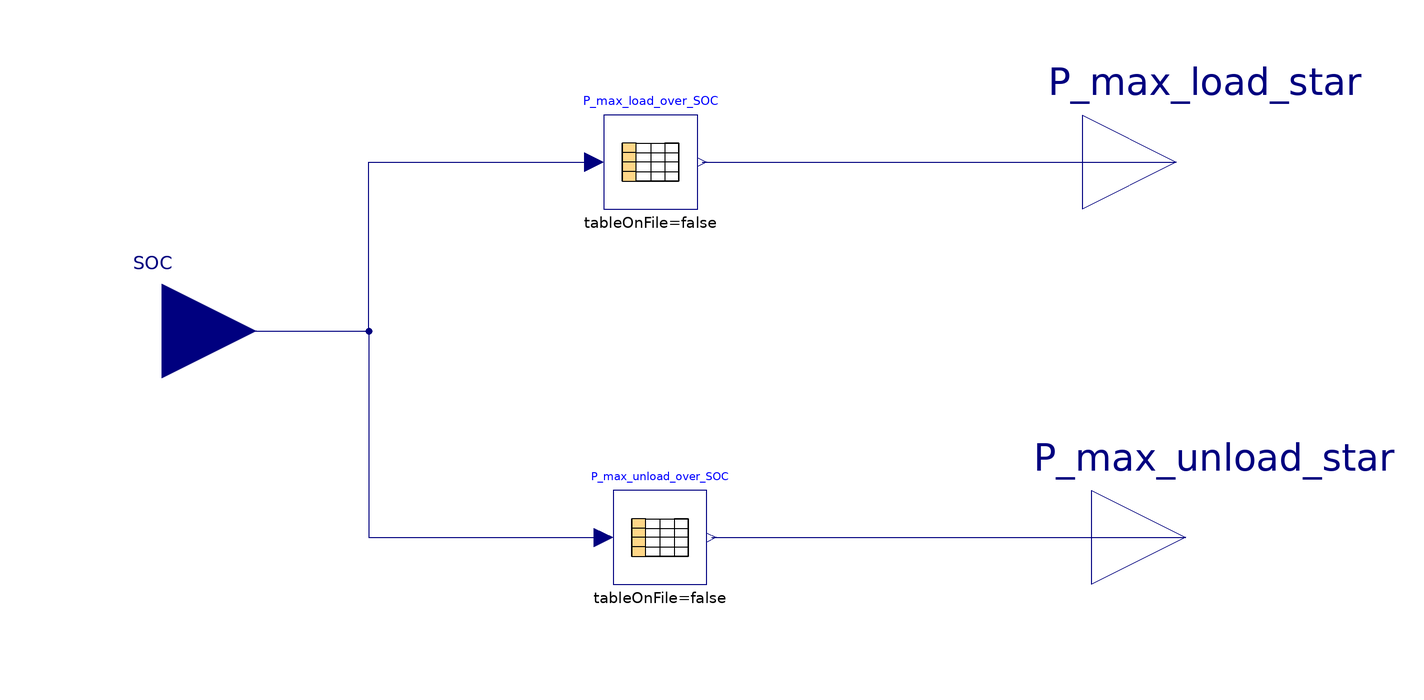

Above is the diagram view of the following Modelica model: its components placed by their Placement annotations and its connect equations drawn as lines.

model BatteryPowerLimit "Typically the maximum power limits of storages (both while loading and unloading) depends on the SOC"


//________________________________________________________________________________//
// Component of the TransiEnt Library, version: 2.0.1                             //
//                                                                                //
// Licensed by Hamburg University of Technology under the 3-BSD-clause.           //
// Copyright 2021, Hamburg University of Technology.                              //
//________________________________________________________________________________//
//                                                                                //
// TransiEnt.EE, ResiliEntEE, IntegraNet and IntegraNet II are research projects  //
// supported by the German Federal Ministry of Economics and Energy               //
// (FKZ 03ET4003, 03ET4048, 0324027 and 03EI1008).                                //
// The TransiEnt Library research team consists of the following project partners://
// Institute of Engineering Thermodynamics (Hamburg University of Technology),    //
// Institute of Energy Systems (Hamburg University of Technology),                //
// Institute of Electrical Power and Energy Technology                            //
// (Hamburg University of Technology)                                             //
// Fraunhofer Institute for Environmental, Safety, and Energy Technology UMSICHT, //
// Gas- und Wärme-Institut Essen						  //
// and                                                                            //
// XRG Simulation GmbH (Hamburg, Germany).                                        //
//________________________________________________________________________________//





  // _____________________________________________
  //
  //          Imports and Class Hierarchy
  // _____________________________________________

  extends TransiEnt.Basics.Icons.Block;

  // _____________________________________________
  //
  //           Instances of other Classes
  // _____________________________________________

  replaceable Modelica.Blocks.Tables.CombiTable1Dv P_max_load_over_SOC(
    smoothness=Modelica.Blocks.Types.Smoothness.LinearSegments,
    tableOnFile=false,
    table=[0,1; 0.01,1; 0.02,1; 0.03,1; 0.04,1; 0.05,1; 0.06,1; 0.07,1; 0.08,1; 0.09,1; 0.1,1; 0.11,1; 0.12,1; 0.13,1; 0.14,1; 0.15,1; 0.16,1; 0.17,1; 0.18,1; 0.19,1; 0.2,1; 0.21,1; 0.22,1; 0.23,1; 0.24,1; 0.25,1; 0.26,1; 0.27,1; 0.28,1; 0.29,1; 0.3,1; 0.31,1; 0.32,1; 0.33,1; 0.34,1; 0.35,1; 0.36,1; 0.37,1; 0.38,1; 0.39,1; 0.4,1; 0.41,1; 0.42,1; 0.43,1; 0.44,1; 0.45,0.998114352; 0.46,0.996685646; 0.47,0.994712346; 0.48,0.992191161; 0.49,0.989118773; 0.5,0.985491839; 0.51,0.981306986; 0.52,0.976560817; 0.53,0.971249905; 0.54,0.965370795; 0.55,0.958920006; 0.56,0.951894026; 0.57,0.944289315; 0.58,0.936102305; 0.59,0.927329398; 0.6,0.917966964; 0.61,0.908011347; 0.62,0.897458858; 0.63,0.886305777; 0.64,0.874548355; 0.65,0.862182811; 0.66,0.849205331; 0.67,0.835612071; 0.68,0.821399154; 0.69,0.806562671; 0.7,0.791098677; 0.71,0.775003198; 0.72,0.758272224; 0.73,0.740901711; 0.74,0.722887581; 0.75,0.704225722; 0.76,0.684911985; 0.77,0.664942187; 0.78,0.644312109; 0.79,0.623017495; 0.8,
        0.601054054; 0.81,0.578417455; 0.82,0.555103333; 0.83,0.531107283; 0.84,0.506424861; 0.85,0.481051587; 0.86,0.454982941; 0.87,0.428214361; 0.88,0.400741249; 0.89,0.372558963; 0.9,0.343662822; 0.91,0.314048104; 0.92,0.283710045; 0.93,0.252643838; 0.94,0.220844633; 0.95,0.188307539; 0.96,0.15502762; 0.97,0.120999894; 0.98,0.086219339; 0.99,0.050680883; 1,0; 1.0001,0],
    verboseRead=true) constrainedby Modelica.Blocks.Tables.CombiTable1Dv annotation (choicesAllMatching=true, Placement(transformation(extent={{-10,26},{10,46}})));
  replaceable Modelica.Blocks.Tables.CombiTable1Dv P_max_unload_over_SOC(
    smoothness=Modelica.Blocks.Types.Smoothness.LinearSegments,
    tableOnFile=false,
    table=[-0.0001,0; 0,0; 1e-06,0; 0.01,0.035714286; 0.02,0.071428571; 0.03,0.107142857; 0.04,0.142857143; 0.05,0.178571429; 0.06,0.214285714; 0.07,0.25; 0.08,0.285714286; 0.09,0.321428571; 0.1,0.357142857; 0.11,0.392857143; 0.12,0.428571429; 0.13,0.464285714; 0.14,0.5; 0.15,0.535714286; 0.16,0.571428571; 0.17,0.607142857; 0.18,0.642857143; 0.19,0.678571429; 0.2,0.714285714; 0.21,0.75; 0.22,0.785714286; 0.23,0.821428571; 0.24,0.857142857; 0.25,0.892857143; 0.26,0.928571429; 0.27,0.964285714; 0.28,1; 0.29,1; 0.3,1; 0.31,1; 0.32,1; 0.33,1; 0.34,1; 0.35,1; 0.36,1; 0.37,1; 0.38,1; 0.39,1; 0.4,1; 0.41,1; 0.42,1; 0.43,1; 0.44,1; 0.45,1; 0.46,1; 0.47,1; 0.48,1; 0.49,1; 0.5,1; 0.51,1; 0.52,1; 0.53,1; 0.54,1; 0.55,1; 0.56,1; 0.57,1; 0.58,1; 0.59,1; 0.6,1; 0.61,1; 0.62,1; 0.63,1; 0.64,1; 0.65,1; 0.66,1; 0.67,1; 0.68,1; 0.69,1; 0.7,1; 0.71,1; 0.72,1; 0.73,1; 0.74,1; 0.75,1; 0.76,1; 0.77,1; 0.78,1; 0.79,1; 0.8,1; 0.81,1; 0.82,1; 0.83,1; 0.84,1; 0.85,1; 0.86,1; 0.87,1; 0.88,1; 0.89,1; 0.9,1; 0.91,
        1; 0.92,1; 0.93,1; 0.94,1; 0.95,1; 0.96,1; 0.97,1; 0.98,1; 0.99,1; 1,1]) constrainedby Modelica.Blocks.Tables.CombiTable1Dv annotation (choicesAllMatching=true, Placement(transformation(extent={{-8,-54},{12,-34}})));

  Modelica.Blocks.Interfaces.RealInput SOC "State of charge of storage (=E/Emax)"
    annotation (Placement(transformation(extent={{-124,-20},{-84,20}})));
  TransiEnt.Basics.Interfaces.Electrical.ElectricPowerOut P_max_load_star "Maximum storage power when loading" annotation (Placement(transformation(extent={{92,16},{132,56}})));
  TransiEnt.Basics.Interfaces.Electrical.ElectricPowerOut P_max_unload_star "Maximum storage power when unloading" annotation (Placement(transformation(extent={{94,-64},{134,-24}})));
equation
  // _____________________________________________
  //
  //           Connect statements
  // _____________________________________________

  connect(SOC,P_max_load_over_SOC. u[1]) annotation (Line(
      points={{-104,0},{-60,0},{-60,36},{-12,36}},
      color={0,0,127},
      smooth=Smooth.None));
  connect(SOC,P_max_unload_over_SOC. u[1]) annotation (Line(
      points={{-104,0},{-60,0},{-60,-44},{-10,-44}},
      color={0,0,127},
      smooth=Smooth.None));
  connect(P_max_load_over_SOC.y[1], P_max_load_star) annotation (Line(points={{11,36},{112,36}}, color={0,0,127}));
  connect(P_max_unload_over_SOC.y[1], P_max_unload_star) annotation (Line(points={{13,-44},{56,-44},{98,-44},{114,-44}}, color={0,0,127}));
  connect(P_max_unload_star, P_max_unload_star) annotation (Line(points={{114,-44},{114,-44}}, color={0,0,127}));
  annotation (Icon(coordinateSystem(preserveAspectRatio=false, extent={{-100,-100},
            {100,100}}), graphics={
                           Text(
          extent={{28,30},{88,-30}},
          lineColor={0,0,0},
          textString=""),
  Line(points={{-88,-82},{84,-82}},
    color={192,192,192}),
  Polygon(lineColor={192,192,192},
    fillColor={192,192,192},
    fillPattern=FillPattern.Solid,
    points={{92,-82},{70,-74},{70,-90},{92,-82}}),
  Line(points={{-70,76},{-70,-92}},
    color={192,192,192}),
  Polygon(lineColor={192,192,192},
    fillColor={192,192,192},
    fillPattern=FillPattern.Solid,
    points={{-70,88},{-78,66},{-62,66},{-70,88}}),
        Line(
          points={{-70,64},{-38,64},{-10,62},{8,50},{26,32},{48,-26},{52,-58},{52,-82}},
          color={0,0,0},
          smooth=Smooth.Bezier)}),
                Documentation(info="<html>
<h4><span style=\"color: #008000\">1. Purpose of model</span></h4>
<p>Typically the maximum power limits of storages (both while loading and unloading) depends on the SOC.</p>
<h4><span style=\"color: #008000\">2. Level of detail, physical effects considered, and physical insight</span></h4>
<p>(no remarks)</p>
<h4><span style=\"color: #008000\">3. Limits of validity </span></h4>
<p>(no remarks)</p>
<h4><span style=\"color: #008000\">4. Interfaces</span></h4>
<p>SOC: RealInput- SOC: state of charge</p>
<p>P_max_load_star: output for electric power in [W]</p>
<p>P_max_unload_star: output for electric power in [W]</p>
<h4><span style=\"color: #008000\">5. Nomenclature</span></h4>
<p>(no remarks)</p>
<h4><span style=\"color: #008000\">6. Governing Equations</span></h4>
<p>(no remarks)</p>
<h4><span style=\"color: #008000\">7. Remarks for Usage</span></h4>
<p>(no remarks)</p>
<h4><span style=\"color: #008000\">8. Validation</span></h4>
<p>(no remarks)</p>
<h4><span style=\"color: #008000\">9. References</span></h4>
<p>[1] Arne Dörschlag, &quot;Erbringung von Primärregelleistung durch Kleinbatteriespeicher im Poolverbund unter Berücksichtigung solarer Eigenstromoptimierung&quot;, M.S. thesis, Institute of Electric Power Systems and Automation, Hamburg of Technical University, Sep. 2014</p>
<h4><span style=\"color: #008000\">10. Version History</span></h4>
<p>Model created by Pascal Dubucq (dubucq@tuhh.de) <span style=\"font-family: MS Shell Dlg 2;\">on 01.10.2014</span></p>
<p><span style=\"font-family: MS Shell Dlg 2;\">Quality check (Code conventions) by Rebekka Denninger on 01.10.2016</span></p>
</html>"));
end BatteryPowerLimit;